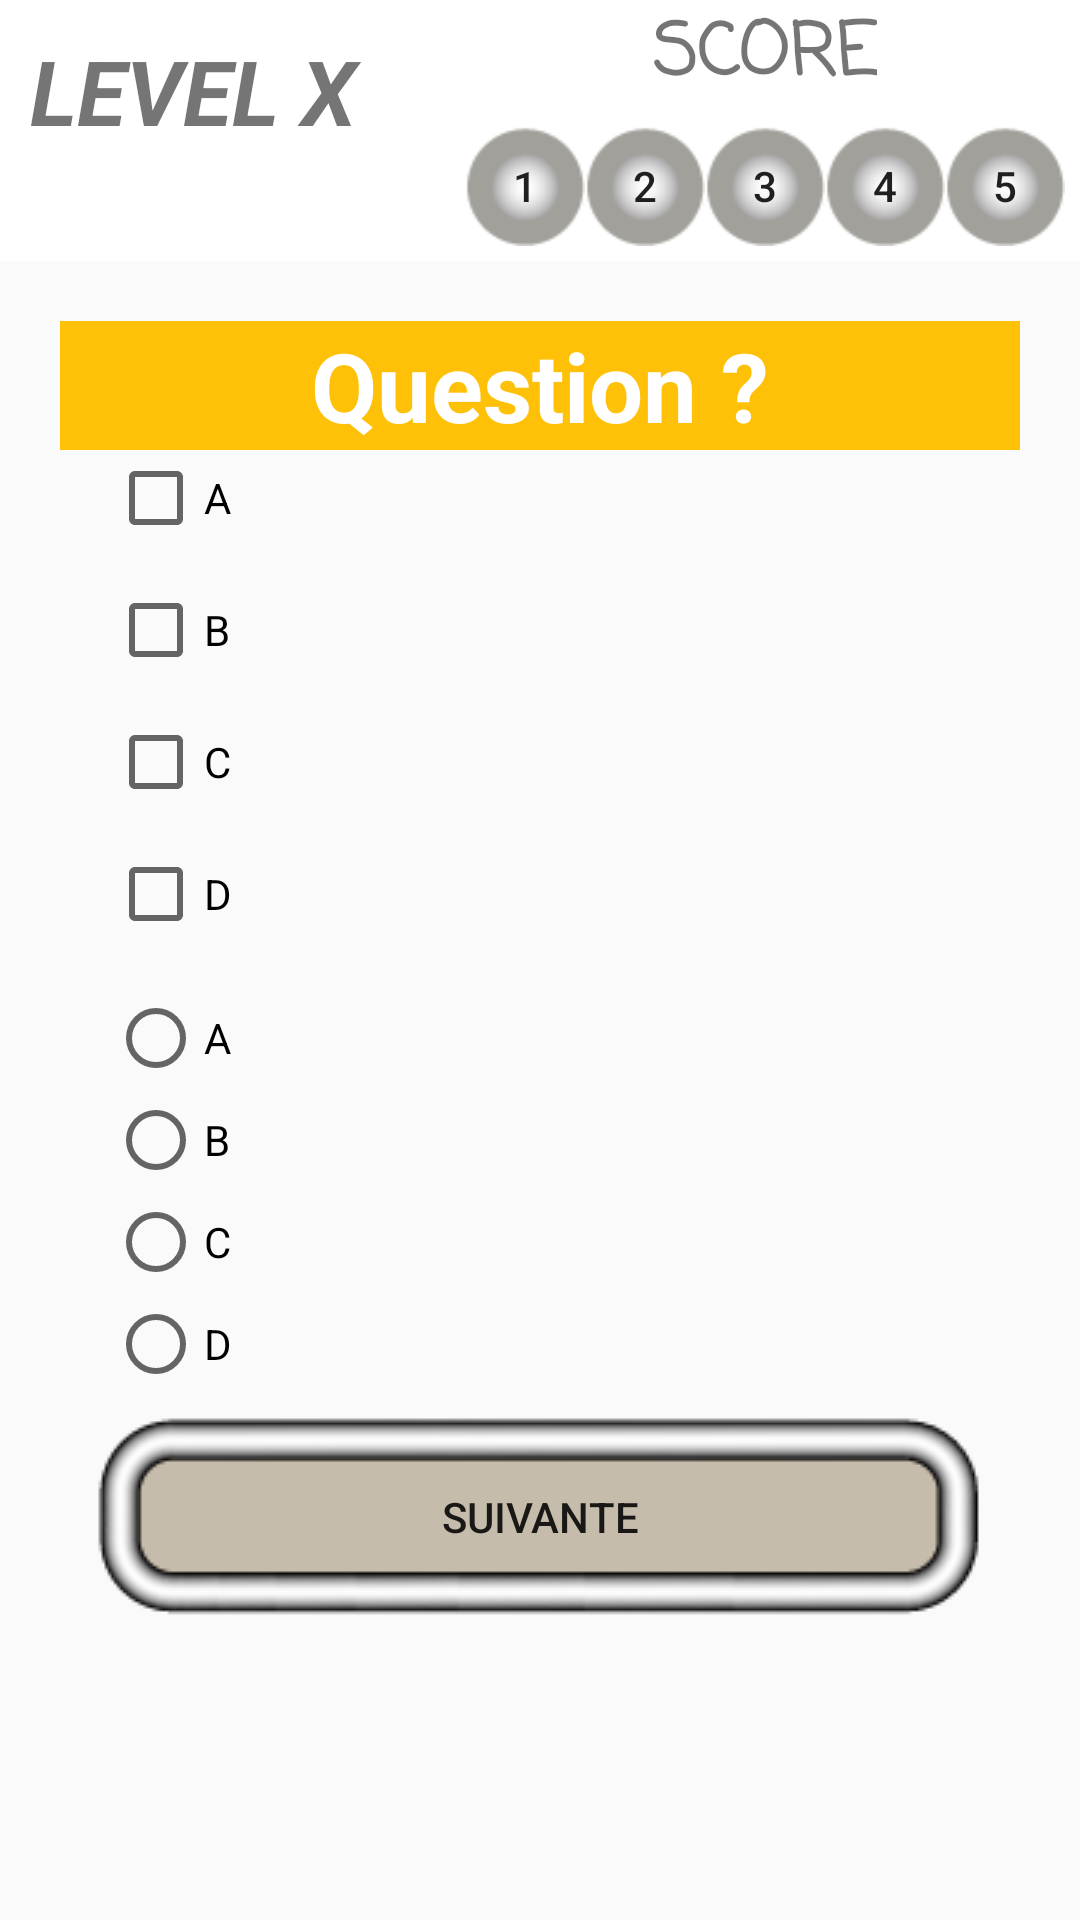

Produce the Android XML layout that renders to this screen, including the resource entries it uses.
<!-- AndroidManifest.xml: application theme AppTheme -->
<!-- res/layout/activity_play_quiz.xml -->
<?xml version="1.0" encoding="utf-8"?>
<LinearLayout xmlns:android="http://schemas.android.com/apk/res/android"
    xmlns:app="http://schemas.android.com/apk/res-auto"
    android:layout_width="match_parent"
    android:layout_height="match_parent"
    android:orientation="vertical"
    android:gravity="center">
    <LinearLayout
        android:layout_width="match_parent"
        android:layout_height="wrap_content"
        android:background="#FFFFFF"
        android:orientation="horizontal">

        <LinearLayout
            android:id="@+id/level_l"
            android:layout_width="wrap_content"
            android:layout_height="match_parent"
            android:layout_weight=".50"
            android:orientation="horizontal">

            <TextView
                android:id="@+id/level_v"
                android:layout_width="match_parent"
                android:layout_height="match_parent"
                android:layout_margin="10dp"
                android:text="LEVEL X"
                android:textSize="30sp"
                android:textStyle="bold|italic" />
        </LinearLayout>

        <LinearLayout
            android:layout_width="wrap_content"
            android:layout_height="wrap_content"
            android:gravity="center"
            android:orientation="vertical">

            <TextView
                android:layout_width="wrap_content"
                android:layout_height="wrap_content"
                android:text="SCORE"
                android:textSize="24sp"
                android:textStyle="bold"
                app:fontFamily="casual" />

            <LinearLayout
                android:layout_width="wrap_content"
                android:layout_height="wrap_content"
                android:layout_weight=".50"
                android:gravity="center"
                android:orientation="horizontal"
                android:padding="5dp">

                <Button
                    android:id="@+id/start1"
                    android:layout_width="40dp"
                    android:layout_height="40dp"
                    android:background="@drawable/bn_de"
                    android:text="1" />

                <Button
                    android:id="@+id/start2"
                    android:layout_width="40dp"
                    android:layout_height="40dp"
                    android:background="@drawable/bn_de"
                    android:text="2" />

                <Button
                    android:id="@+id/start3"
                    android:layout_width="40dp"
                    android:layout_height="40dp"
                    android:background="@drawable/bn_de"
                    android:text="3" />

                <Button
                    android:id="@+id/start4"
                    android:layout_width="40dp"
                    android:layout_height="40dp"
                    android:background="@drawable/bn_de"
                    android:text="4" />

                <Button
                    android:id="@+id/start5"
                    android:layout_width="40dp"
                    android:layout_height="40dp"
                    android:background="@drawable/bn_de"
                    android:text="5" />
            </LinearLayout>
        </LinearLayout>
    </LinearLayout>
    <ScrollView
        android:layout_width="match_parent"
        android:layout_height="match_parent"
        android:layout_alignParentTop="true"
        android:layout_centerHorizontal="true">
        <LinearLayout
            android:layout_width="match_parent"
            android:layout_height="wrap_content"
            android:orientation="vertical"
            android:layout_margin="20dp">
            <LinearLayout
                android:layout_width="match_parent"
                android:layout_height="wrap_content"
                android:background="#FFC107">
                <TextView
                    android:id="@+id/question_label"
                    android:layout_width="match_parent"
                    android:layout_height="match_parent"
                    android:text="Question ?"
                    android:textAlignment="center"
                    android:textColor="#fff"
                    android:textSize="32sp"
                    android:textStyle="bold" />
            </LinearLayout>
        <LinearLayout
            android:layout_width="match_parent"
            android:layout_height="match_parent"
            android:orientation="vertical"
            android:id="@+id/checkBox">

            <CheckBox
                android:id="@+id/ch1"
                android:layout_width="wrap_content"
                android:layout_height="wrap_content"
                android:layout_marginLeft="16dp"
                android:layout_marginTop="0dp"
                android:layout_marginBottom="12dp"
                android:text="A" />

            <CheckBox
                android:id="@+id/ch2"
                android:layout_width="wrap_content"
                android:layout_height="wrap_content"
                android:layout_marginLeft="16dp"
                android:layout_marginTop="0dp"
                android:layout_marginBottom="12dp"
                android:text="B" />

            <CheckBox
                android:id="@+id/ch3"
                android:layout_width="wrap_content"
                android:layout_height="wrap_content"
                android:layout_marginLeft="16dp"
                android:layout_marginTop="0dp"
                android:layout_marginBottom="12dp"
                android:text="C" />

            <CheckBox
                android:id="@+id/ch4"
                android:layout_width="wrap_content"
                android:layout_height="wrap_content"
                android:layout_marginLeft="16dp"
                android:layout_marginTop="0dp"
                android:layout_marginBottom="12dp"
                android:text="D" />
            </LinearLayout>
            <RadioGroup
                android:id="@+id/radio_group"
                android:layout_width="wrap_content"
                android:layout_height="wrap_content"
                android:orientation="vertical">

                <RadioButton
                    android:id="@+id/rsp1"
                    android:layout_width="wrap_content"
                    android:layout_height="wrap_content"
                    android:layout_marginLeft="16dp"
                    android:layout_marginTop="4dp"
                    android:layout_marginBottom="0dp"
                    android:text="A" />

                <RadioButton
                    android:id="@+id/rsp2"
                    android:layout_width="wrap_content"
                    android:layout_height="wrap_content"
                    android:layout_marginLeft="16dp"
                    android:layout_marginTop="2dp"
                    android:layout_marginBottom="0dp"
                    android:text="B" />

                <RadioButton
                    android:id="@+id/rsp3"
                    android:layout_width="wrap_content"
                    android:layout_height="wrap_content"
                    android:layout_marginLeft="16dp"
                    android:layout_marginTop="2dp"
                    android:layout_marginBottom="0dp"
                    android:text="C" />

                <RadioButton
                    android:id="@+id/rsp4"
                    android:layout_width="wrap_content"
                    android:layout_height="wrap_content"
                    android:layout_marginLeft="16dp"
                    android:layout_marginTop="2dp"
                    android:layout_marginBottom="6dp"
                    android:text="D" />
            </RadioGroup>

            <Button
                android:id="@+id/evaluate"
                android:layout_width="wrap_content"
                android:layout_height="wrap_content"
                android:layout_gravity="center"
                android:background="@drawable/menu_bn"
                android:onClick="startEvaluation"
                android:text="suivante" />

        </LinearLayout>
    </ScrollView>
</LinearLayout>
<!-- resources referenced by this layout -->
<resources>
  <!-- drawable bn_de: png bitmap (drawable, 1823 bytes) -->
  <!-- drawable menu_bn: png bitmap (drawable, 5643 bytes) -->
  <style name="AppTheme" parent="Theme.AppCompat.Light.DarkActionBar">
          
          <item name="colorPrimary">@color/colorPrimary</item>
          <item name="colorPrimaryDark">@color/colorPrimaryDark</item>
          <item name="colorAccent">@color/colorAccent</item>
      </style>
  <!-- not gathered from this repository: default colours our renderer supplied (Android Studio template values) -->
  <color name="colorPrimary">#FF6200EE</color>
  <color name="colorPrimaryDark">#FF3700B3</color>
  <color name="colorAccent">#FF03DAC5</color>
</resources>
